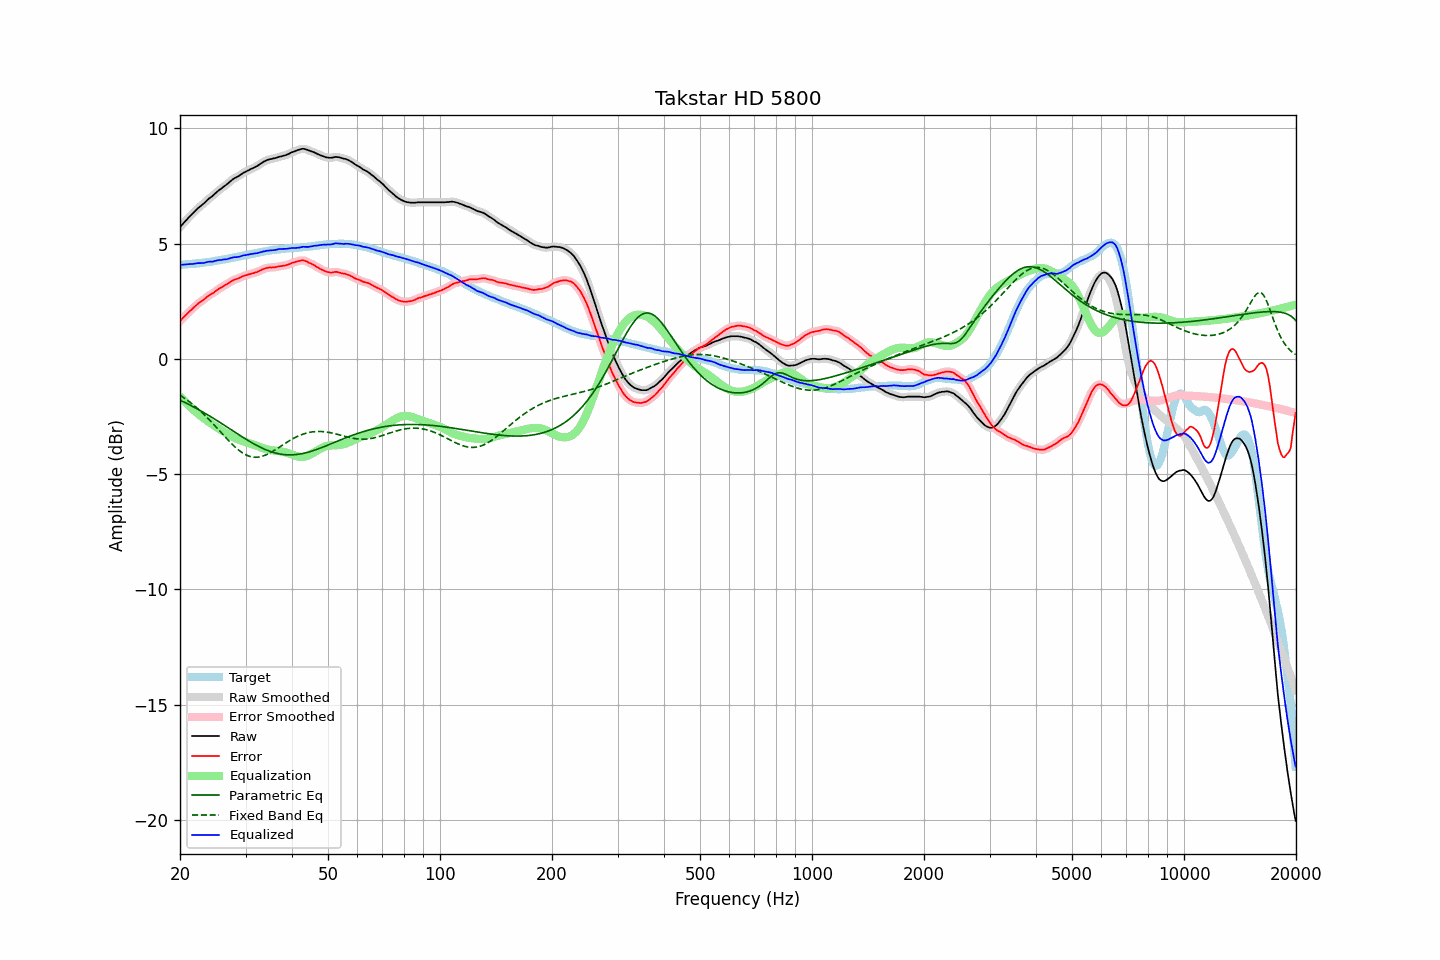

The data file committed next to this chart (first rows):
frequency, raw, error, smoothed, error_smoothed, equalization, parametric_eq, fixed_band_eq, equalized_raw, equalized_smoothed, target
20.00, 5.71, 1.63, 5.71, 1.64, -1.63, -1.79, -1.58, 4.08, 4.08, 4.08
20.20, 5.79, 1.71, 5.79, 1.71, -1.71, -1.83, -1.62, 4.08, 4.08, 4.08
20.40, 5.87, 1.78, 5.87, 1.78, -1.78, -1.86, -1.67, 4.09, 4.09, 4.09
20.61, 5.95, 1.85, 5.95, 1.85, -1.86, -1.89, -1.72, 4.09, 4.09, 4.10
20.81, 6.02, 1.92, 6.02, 1.92, -1.93, -1.93, -1.77, 4.09, 4.10, 4.10
21.02, 6.10, 1.99, 6.10, 1.99, -1.99, -1.96, -1.82, 4.11, 4.10, 4.11
21.23, 6.17, 2.06, 6.17, 2.06, -2.06, -2.00, -1.87, 4.11, 4.11, 4.11
21.44, 6.24, 2.12, 6.24, 2.13, -2.13, -2.03, -1.93, 4.11, 4.11, 4.12
21.66, 6.31, 2.18, 6.31, 2.19, -2.19, -2.07, -1.98, 4.12, 4.12, 4.13
21.87, 6.38, 2.26, 6.38, 2.25, -2.25, -2.11, -2.04, 4.13, 4.13, 4.13
22.09, 6.45, 2.32, 6.45, 2.32, -2.31, -2.14, -2.10, 4.14, 4.14, 4.14
22.31, 6.52, 2.38, 6.52, 2.38, -2.37, -2.18, -2.16, 4.15, 4.15, 4.14
22.54, 6.58, 2.43, 6.58, 2.43, -2.43, -2.22, -2.22, 4.15, 4.15, 4.14
22.76, 6.64, 2.49, 6.64, 2.48, -2.48, -2.26, -2.29, 4.16, 4.15, 4.15
22.99, 6.69, 2.53, 6.69, 2.53, -2.54, -2.30, -2.35, 4.15, 4.16, 4.16
23.22, 6.75, 2.58, 6.75, 2.58, -2.59, -2.34, -2.42, 4.16, 4.17, 4.17
23.45, 6.82, 2.64, 6.82, 2.64, -2.64, -2.38, -2.49, 4.18, 4.18, 4.18
23.69, 6.89, 2.70, 6.89, 2.69, -2.69, -2.42, -2.56, 4.20, 4.20, 4.19
23.92, 6.95, 2.75, 6.95, 2.75, -2.74, -2.46, -2.63, 4.21, 4.21, 4.20
24.16, 7.00, 2.79, 7.00, 2.79, -2.79, -2.50, -2.70, 4.21, 4.21, 4.21
24.40, 7.05, 2.83, 7.05, 2.83, -2.84, -2.55, -2.77, 4.21, 4.22, 4.22
24.65, 7.11, 2.87, 7.11, 2.88, -2.88, -2.59, -2.85, 4.23, 4.23, 4.24
24.89, 7.18, 2.93, 7.18, 2.93, -2.93, -2.63, -2.92, 4.25, 4.25, 4.25
25.14, 7.24, 2.98, 7.24, 2.98, -2.98, -2.68, -3.00, 4.26, 4.26, 4.26
25.39, 7.30, 3.03, 7.30, 3.03, -3.02, -2.72, -3.07, 4.28, 4.28, 4.27
25.65, 7.35, 3.07, 7.35, 3.07, -3.06, -2.77, -3.15, 4.29, 4.29, 4.28
25.91, 7.40, 3.10, 7.40, 3.11, -3.11, -2.81, -3.23, 4.29, 4.30, 4.30
26.16, 7.46, 3.15, 7.46, 3.15, -3.15, -2.86, -3.30, 4.31, 4.30, 4.31
26.43, 7.51, 3.19, 7.51, 3.19, -3.20, -2.90, -3.38, 4.31, 4.31, 4.32
26.69, 7.56, 3.23, 7.56, 3.23, -3.24, -2.95, -3.46, 4.32, 4.32, 4.33
26.96, 7.62, 3.27, 7.62, 3.28, -3.28, -2.99, -3.53, 4.34, 4.34, 4.35
27.23, 7.68, 3.32, 7.68, 3.32, -3.32, -3.04, -3.60, 4.36, 4.36, 4.35
27.50, 7.74, 3.37, 7.74, 3.37, -3.36, -3.08, -3.67, 4.38, 4.38, 4.37
27.77, 7.79, 3.41, 7.79, 3.41, -3.39, -3.13, -3.74, 4.40, 4.40, 4.38
28.05, 7.84, 3.44, 7.84, 3.43, -3.43, -3.17, -3.81, 4.41, 4.41, 4.40
28.33, 7.87, 3.46, 7.87, 3.46, -3.46, -3.22, -3.87, 4.41, 4.41, 4.41
28.62, 7.91, 3.48, 7.91, 3.48, -3.49, -3.27, -3.93, 4.42, 4.42, 4.43
28.90, 7.95, 3.51, 7.95, 3.51, -3.52, -3.31, -3.99, 4.43, 4.43, 4.44
29.19, 8.00, 3.54, 8.00, 3.54, -3.55, -3.35, -4.04, 4.45, 4.46, 4.46
29.48, 8.05, 3.58, 8.05, 3.58, -3.57, -3.40, -4.09, 4.48, 4.47, 4.47
29.78, 8.09, 3.60, 8.09, 3.60, -3.60, -3.44, -4.13, 4.49, 4.49, 4.49
30.08, 8.12, 3.62, 8.12, 3.63, -3.62, -3.49, -4.17, 4.50, 4.50, 4.50
30.38, 8.16, 3.64, 8.16, 3.64, -3.64, -3.53, -4.20, 4.52, 4.51, 4.52
30.68, 8.19, 3.67, 8.19, 3.67, -3.66, -3.57, -4.22, 4.53, 4.53, 4.52
30.99, 8.23, 3.69, 8.23, 3.69, -3.68, -3.61, -4.24, 4.54, 4.54, 4.54
31.30, 8.26, 3.71, 8.26, 3.71, -3.71, -3.65, -4.26, 4.55, 4.55, 4.55
31.61, 8.29, 3.72, 8.29, 3.72, -3.73, -3.69, -4.27, 4.56, 4.56, 4.57
31.93, 8.33, 3.75, 8.33, 3.74, -3.75, -3.73, -4.27, 4.58, 4.57, 4.58
32.24, 8.36, 3.76, 8.37, 3.77, -3.78, -3.77, -4.27, 4.58, 4.59, 4.60
32.57, 8.41, 3.80, 8.41, 3.80, -3.81, -3.80, -4.26, 4.60, 4.60, 4.61
32.89, 8.46, 3.84, 8.46, 3.83, -3.84, -3.84, -4.25, 4.62, 4.62, 4.63
33.22, 8.50, 3.87, 8.50, 3.87, -3.86, -3.87, -4.23, 4.64, 4.64, 4.63
33.55, 8.55, 3.90, 8.55, 3.90, -3.89, -3.90, -4.21, 4.66, 4.66, 4.65
33.89, 8.58, 3.92, 8.58, 3.92, -3.91, -3.93, -4.18, 4.67, 4.67, 4.66
34.23, 8.62, 3.94, 8.62, 3.94, -3.93, -3.96, -4.15, 4.69, 4.69, 4.68
34.57, 8.64, 3.95, 8.64, 3.95, -3.95, -3.99, -4.12, 4.69, 4.69, 4.69
34.92, 8.66, 3.96, 8.66, 3.96, -3.96, -4.02, -4.08, 4.70, 4.70, 4.69
35.27, 8.67, 3.96, 8.67, 3.96, -3.97, -4.04, -4.04, 4.70, 4.71, 4.71
35.62, 8.69, 3.97, 8.69, 3.97, -3.97, -4.06, -4.00, 4.72, 4.71, 4.72
35.97, 8.70, 3.97, 8.70, 3.97, -3.98, -4.08, -3.96, 4.72, 4.72, 4.73
... 635 more rows
